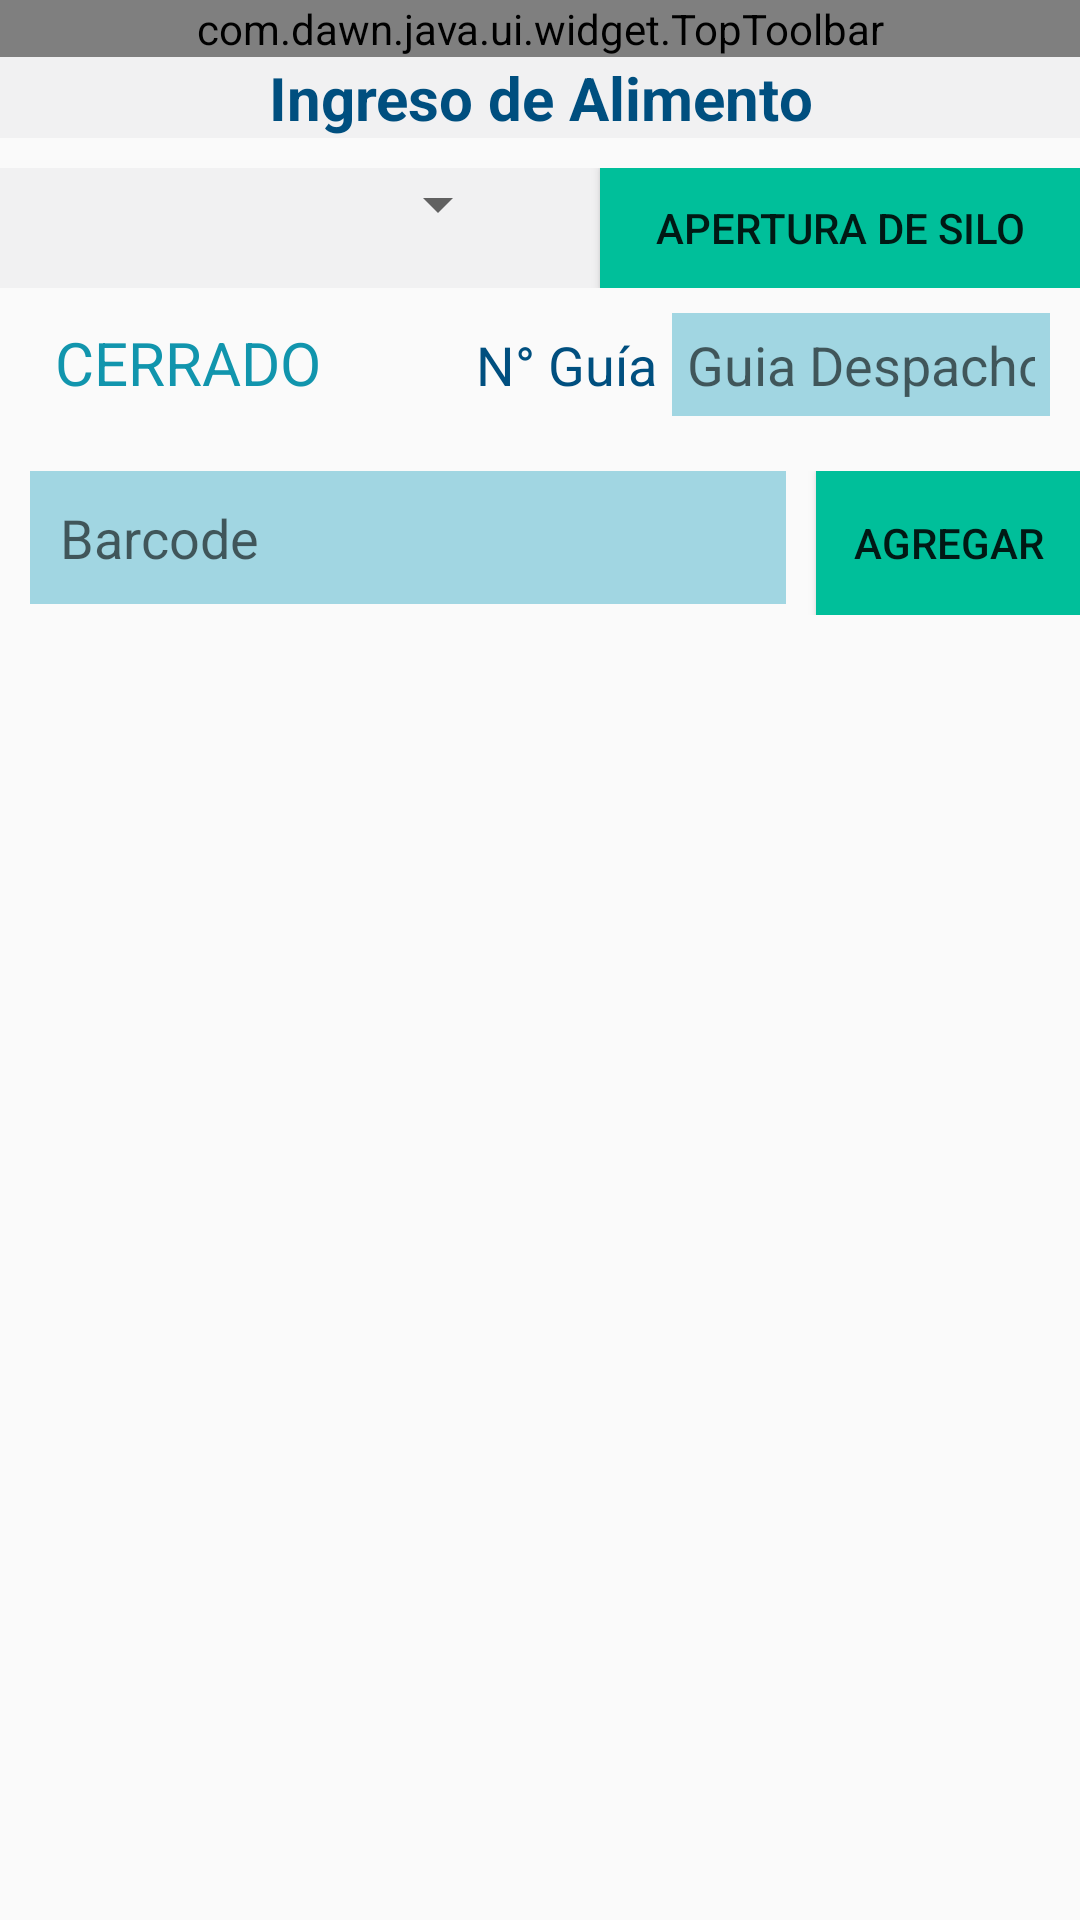

Produce the Android XML layout that renders to this screen, including the resource entries it uses.
<!-- AndroidManifest.xml: application theme DawnAppTheme -->
<!-- res/layout/activity_main.xml -->
<?xml version="1.0" encoding="utf-8"?>
<LinearLayout xmlns:android="http://schemas.android.com/apk/res/android"
    xmlns:app="http://schemas.android.com/apk/res-auto"
    xmlns:tools="http://schemas.android.com/tools"
    android:layout_width="match_parent"
    android:layout_height="match_parent"
    android:background="@color/bg_gray"
    android:orientation="vertical">

    <com.dawn.java.ui.widget.TopToolbar
        android:id="@+id/topBar"
        android:layout_width="match_parent"
        android:layout_height="wrap_content"
        app:srcLeftIcon="@mipmap/ic_launcher_round"
        app:srcRightIcon="@drawable/icon_more" />

    <LinearLayout
        android:layout_width="match_parent"
        android:layout_height="wrap_content"
        android:orientation="vertical"
        android:background="#F1F1F2"
        android:layout_marginTop="0dp">

        <TextView
            android:layout_width="match_parent"
            android:layout_height="wrap_content"
            android:textSize="20sp"
            android:gravity="center"
            android:textStyle="bold"
            android:textColor="#004F7F"
            android:text="Ingreso de Alimento" />

    </LinearLayout>

    <LinearLayout
        android:layout_width="match_parent"
        android:layout_height="wrap_content"
        android:orientation="horizontal"
        android:background="#F1F1F2"
        android:layout_marginTop="10dp">

            <Spinner
                android:id="@+id/silo_spinner"
                android:paddingLeft="5dp"
                android:paddingTop="10dp"
                android:paddingRight="5dp"
                android:paddingBottom="10dp"
                android:layout_weight="1"
                android:layout_marginLeft="10dp"
                android:layout_marginRight="10dp"
                android:layout_width="0dp"
                android:layout_height="wrap_content"
                />

            <Button
                android:id="@+id/btn_status"
                android:layout_width="0dp"
                android:layout_height="40dp"
                android:layout_weight="1"
                android:layout_marginLeft="20dp"
                android:background="#00BF9A"
                android:text="APERTURA DE SILO" />

    </LinearLayout>

    <LinearLayout
        android:layout_width="match_parent"
        android:layout_height="wrap_content"
        android:orientation="horizontal"
        android:layout_marginTop="5dp">

        <TextView
            android:id="@+id/tv_status"
            android:layout_width="0dp"
            android:layout_height="40dp"
            android:textSize="20sp"
            android:gravity="center"
            android:layout_weight="3"
            android:background="@color/lightgray"
            android:layout_marginLeft="0dp"
            android:layout_marginRight="5dp"
            android:textColor="#1195AD"
            android:text="CERRADO" />

        <TextView
            android:layout_width="0dp"
            android:layout_height="wrap_content"
            android:layout_weight="2"
            android:textSize="18sp"
            android:gravity="right"
            android:layout_marginLeft="5dp"
            android:textColor="#004F7F"
            android:text="N° Guía" />

        <EditText
            android:id="@+id/nro_guia"
            android:layout_width="0dp"
            android:layout_height="wrap_content"
            android:layout_weight="3"
            android:background="#A1D6E2"
            android:layout_marginEnd="10dp"
            android:layout_marginStart="5dp"
            android:padding="5dp"
            android:inputType="number"
            android:hint="Guia Despacho" />

    </LinearLayout>


    <LinearLayout
        android:layout_width="match_parent"
        android:layout_height="wrap_content"
        android:orientation="horizontal"
        android:layout_marginTop="16dp">

        <EditText
            android:id="@+id/barcode_input"
            android:layout_width="0dp"
            android:layout_height="wrap_content"
            android:layout_weight="1"
            android:background="#A1D6E2"
            android:layout_marginStart="10dp"
            android:layout_marginEnd="10dp"
            android:padding="10dp"
            android:inputType="none"
            android:hint="Barcode" />

        <Button
            android:id="@+id/save_button"
            android:layout_width="wrap_content"
            android:layout_height="wrap_content"
            android:background="#00BF9A"
            android:text="Agregar" />

    </LinearLayout>

    <androidx.recyclerview.widget.RecyclerView
        android:id="@+id/barcode_list"
        android:layout_width="match_parent"
        android:layout_height="match_parent"
        android:textColor="@color/black"
        android:background="@color/lightgray" />



</LinearLayout>
<!-- resources referenced by this layout -->
<resources>
  <!-- mipmap ic_launcher_round: webp bitmap (mipmap-hdpi, 4084 bytes) -->
  <style name="DawnAppTheme" parent="Theme.AppCompat.Light.DarkActionBar">
          
          <item name="windowActionBar">false</item>
          <item name="windowNoTitle">true</item>
      </style>
  <!-- not gathered from this repository: default colours our renderer supplied (Android Studio template values) -->
  <color name="black">#FF000000</color>
</resources>
